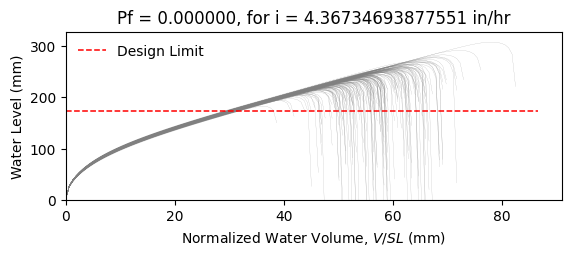

Values plotted in this chart, from the file beside it:
W12X14, L = 360.0 in, slope = 0.020833333333333332 in/in, dead load = 6.944444444444444e-05 kip/in…
zwlim AISC Appendix 2, zwlim DAMP, zwlim Proposed for ASCE 7, zwlim Neglect Ponding, dhnom Denver, dhnom New York, dhnom New Orleans, dh Denver, dh New York, dh New Orleans, dmax
7.519, 6.729, 6.843, 9.056, 1.291, 1.291, 1.291, 1.351, 1.351, 1.351, 9.842, Safe, 
7.519, 6.729, 6.843, 9.056, 1.291, 1.291, 1.291, 1.351, 1.351, 1.351, 8.88, Safe, 
7.519, 6.729, 6.843, 9.056, 1.291, 1.291, 1.291, 1.351, 1.351, 1.351, 8.767, Safe, 
7.519, 6.729, 6.843, 9.056, 1.291, 1.291, 1.291, 1.351, 1.351, 1.351, 10.11, Safe, 
7.519, 6.729, 6.843, 9.056, 1.291, 1.291, 1.291, 1.351, 1.351, 1.351, 8.264, Safe, 
7.519, 6.729, 6.843, 9.056, 1.291, 1.291, 1.291, 1.351, 1.351, 1.351, 12.12, Safe, 
7.519, 6.729, 6.843, 9.056, 1.291, 1.291, 1.291, 1.351, 1.351, 1.351, 9.302, Safe, 
7.519, 6.729, 6.843, 9.056, 1.291, 1.291, 1.291, 1.351, 1.351, 1.351, 8.538, Safe, 
7.519, 6.729, 6.843, 9.056, 1.291, 1.291, 1.291, 1.351, 1.351, 1.351, 9.762, Safe, 
7.519, 6.729, 6.843, 9.056, 1.291, 1.291, 1.291, 1.351, 1.351, 1.351, 9.185, Safe, 
7.519, 6.729, 6.843, 9.056, 1.291, 1.291, 1.291, 1.351, 1.351, 1.351, 8.029, Safe, 
7.519, 6.729, 6.843, 9.056, 1.291, 1.291, 1.291, 1.351, 1.351, 1.351, 7.905, Safe, 
7.519, 6.729, 6.843, 9.056, 1.291, 1.291, 1.291, 1.351, 1.351, 1.351, 10.05, Safe, 
7.519, 6.729, 6.843, 9.056, 1.291, 1.291, 1.291, 1.351, 1.351, 1.351, 8.729, Safe, 
7.519, 6.729, 6.843, 9.056, 1.291, 1.291, 1.291, 1.351, 1.351, 1.351, 9.926, Safe, 
7.519, 6.729, 6.843, 9.056, 1.291, 1.291, 1.291, 1.351, 1.351, 1.351, 9.183, Safe, 
7.519, 6.729, 6.843, 9.056, 1.291, 1.291, 1.291, 1.351, 1.351, 1.351, 9.438, Safe, 
7.519, 6.729, 6.843, 9.056, 1.291, 1.291, 1.291, 1.351, 1.351, 1.351, 10.37, Safe, 
7.519, 6.729, 6.843, 9.056, 1.291, 1.291, 1.291, 1.351, 1.351, 1.351, 8.634, Safe, 
7.519, 6.729, 6.843, 9.056, 1.291, 1.291, 1.291, 1.351, 1.351, 1.351, 9.105, Safe, 
7.519, 6.729, 6.843, 9.056, 1.291, 1.291, 1.291, 1.351, 1.351, 1.351, 8.448, Safe, 
7.519, 6.729, 6.843, 9.056, 1.291, 1.291, 1.291, 1.351, 1.351, 1.351, 9.93, Safe, 
7.519, 6.729, 6.843, 9.056, 1.291, 1.291, 1.291, 1.351, 1.351, 1.351, 9.912, Safe, 
7.519, 6.729, 6.843, 9.056, 1.291, 1.291, 1.291, 1.351, 1.351, 1.351, 9.272, Safe, 
7.519, 6.729, 6.843, 9.056, 1.291, 1.291, 1.291, 1.351, 1.351, 1.351, 9.074, Safe, 
7.519, 6.729, 6.843, 9.056, 1.291, 1.291, 1.291, 1.351, 1.351, 1.351, 8.018, Safe, 
7.519, 6.729, 6.843, 9.056, 1.291, 1.291, 1.291, 1.351, 1.351, 1.351, 9.813, Safe, 
7.519, 6.729, 6.843, 9.056, 1.291, 1.291, 1.291, 1.351, 1.351, 1.351, 9.303, Safe, 
7.519, 6.729, 6.843, 9.056, 1.291, 1.291, 1.291, 1.351, 1.351, 1.351, 8.645, Safe, 
7.519, 6.729, 6.843, 9.056, 1.291, 1.291, 1.291, 1.351, 1.351, 1.351, 10.42, Safe, 
7.519, 6.729, 6.843, 9.056, 1.291, 1.291, 1.291, 1.351, 1.351, 1.351, 9.713, Safe, 
7.519, 6.729, 6.843, 9.056, 1.291, 1.291, 1.291, 1.351, 1.351, 1.351, 9.648, Safe, 
7.519, 6.729, 6.843, 9.056, 1.291, 1.291, 1.291, 1.351, 1.351, 1.351, 8.843, Safe, 
7.519, 6.729, 6.843, 9.056, 1.291, 1.291, 1.291, 1.351, 1.351, 1.351, 10.35, Safe, 
7.519, 6.729, 6.843, 9.056, 1.291, 1.291, 1.291, 1.351, 1.351, 1.351, 9.844, Safe, 
7.519, 6.729, 6.843, 9.056, 1.291, 1.291, 1.291, 1.351, 1.351, 1.351, 8.614, Safe, 
7.519, 6.729, 6.843, 9.056, 1.291, 1.291, 1.291, 1.351, 1.351, 1.351, 9.439, Safe, 
7.519, 6.729, 6.843, 9.056, 1.291, 1.291, 1.291, 1.351, 1.351, 1.351, 9.783, Safe, 
7.519, 6.729, 6.843, 9.056, 1.291, 1.291, 1.291, 1.351, 1.351, 1.351, 10.21, Safe, 
7.519, 6.729, 6.843, 9.056, 1.291, 1.291, 1.291, 1.351, 1.351, 1.351, 8.116, Safe, 
7.519, 6.729, 6.843, 9.056, 1.291, 1.291, 1.291, 1.351, 1.351, 1.351, 10.57, Safe, 
7.519, 6.729, 6.843, 9.056, 1.291, 1.291, 1.291, 1.351, 1.351, 1.351, 8.97, Safe, 
7.519, 6.729, 6.843, 9.056, 1.291, 1.291, 1.291, 1.351, 1.351, 1.351, 9.151, Safe, 
7.519, 6.729, 6.843, 9.056, 1.291, 1.291, 1.291, 1.351, 1.351, 1.351, 9.213, Safe, 
7.519, 6.729, 6.843, 9.056, 1.291, 1.291, 1.291, 1.351, 1.351, 1.351, 10.13, Safe, 
7.519, 6.729, 6.843, 9.056, 1.291, 1.291, 1.291, 1.351, 1.351, 1.351, 8.268, Safe, 
7.519, 6.729, 6.843, 9.056, 1.291, 1.291, 1.291, 1.351, 1.351, 1.351, 9.41, Safe, 
7.519, 6.729, 6.843, 9.056, 1.291, 1.291, 1.291, 1.351, 1.351, 1.351, 8.677, Safe, 
7.519, 6.729, 6.843, 9.056, 1.291, 1.291, 1.291, 1.351, 1.351, 1.351, 9.41, Safe, 
7.519, 6.729, 6.843, 9.056, 1.291, 1.291, 1.291, 1.351, 1.351, 1.351, 8.583, Safe, 
7.519, 6.729, 6.843, 9.056, 1.291, 1.291, 1.291, 1.351, 1.351, 1.351, 9.859, Safe, 
7.519, 6.729, 6.843, 9.056, 1.291, 1.291, 1.291, 1.351, 1.351, 1.351, 7.665, Safe, 
7.519, 6.729, 6.843, 9.056, 1.291, 1.291, 1.291, 1.351, 1.351, 1.351, 9.461, Safe, 
7.519, 6.729, 6.843, 9.056, 1.291, 1.291, 1.291, 1.351, 1.351, 1.351, 8.835, Safe, 
7.519, 6.729, 6.843, 9.056, 1.291, 1.291, 1.291, 1.351, 1.351, 1.351, 10.6, Safe, 
7.519, 6.729, 6.843, 9.056, 1.291, 1.291, 1.291, 1.351, 1.351, 1.351, 8.545, Safe, 
7.519, 6.729, 6.843, 9.056, 1.291, 1.291, 1.291, 1.351, 1.351, 1.351, 9.196, Safe, 
7.519, 6.729, 6.843, 9.056, 1.291, 1.291, 1.291, 1.351, 1.351, 1.351, 8.625, Safe, 
7.519, 6.729, 6.843, 9.056, 1.291, 1.291, 1.291, 1.351, 1.351, 1.351, 8.165, Safe, 
... 142 more rows
